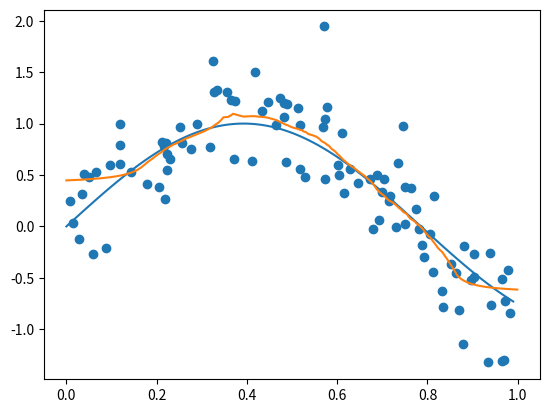

Python code for this plot:
import numpy as np
import matplotlib.pyplot as plt

X = np.random.uniform(0,1,100)
epsilon = np.random.normal(0,1/3,100)
Y = np.sin(4 * X) + epsilon

plt.plot(np.arange(0,1,0.01),np.sin(4 * np.arange(0,1,0.01)))
plt.scatter(X,Y)

XY = np.vstack((X,Y))

def knn(x,k,XY):
    xdis = [(x-i)**2 for i in XY[0]]
    xdissortedindex = np.array(xdis).argsort()
    sumy = 0
    for i in range(k):
        sumy += XY[1][xdissortedindex[i]]
    yknn = sumy / k
    return yknn

xknn = np.arange(0,1,0.001)
yknn = [knn(i,30,XY) for i in xknn]
yknn = np.array(yknn)
#plt.plot(xknn,yknn)
#plt.savefig('knn.png')

def EpanechnikovQuadraticKernel(x0,x):
    t = abs(x-x0)/0.2
    if abs(t) <= 1:
        return 3/4 *(1 - t**2)
    else:
        return 0

def NadarayaWatson(x0,N,XY):
    xdis = [(x0 - i) ** 2 for i in XY[0]]
    xdissortedindex = np.array(xdis).argsort()
    sumy = 0
    sumkernel = 0
    for i in range(N):
        sumy += EpanechnikovQuadraticKernel(x0,XY[0][xdissortedindex[i]])*XY[1][xdissortedindex[i]]
        sumkernel += EpanechnikovQuadraticKernel(x0,XY[0][xdissortedindex[i]])
    return sumy / sumkernel

xNW = np.arange(0,1,0.001)
yNW = [NadarayaWatson(i,30,XY) for i in xNW]
yNW = np.array(yNW)
#plt.plot(xNW,yNW)
#plt.savefig('NadarayaWatson.png')

def adaptivekernel(x0,x,xk):
    t = abs(x - x0) / abs(x0-xk)
    if abs(t) <= 1:
        return 3 / 4 * (1 - t ** 2)
    else:
        return 0

def adaptive(x0,N,XY):
    xdis = [(x0 - i) ** 2 for i in XY[0]]
    xdissortedindex = np.array(xdis).argsort()
    sumy = 0
    sumkernel = 0
    for i in range(N):
        sumy += adaptivekernel(x0,XY[0][xdissortedindex[i]],XY[0][xdissortedindex[N-1]]) * XY[1][xdissortedindex[i]]
        sumkernel += adaptivekernel(x0,XY[0][xdissortedindex[i]],XY[0][xdissortedindex[N-1]])
    return sumy / sumkernel

xAD = np.arange(0,1,0.001)
yAD = [adaptive(i,30,XY) for i in xAD]
yAD = np.array(yAD)
plt.plot(xAD,yAD)
plt.savefig('widthfunction.png')